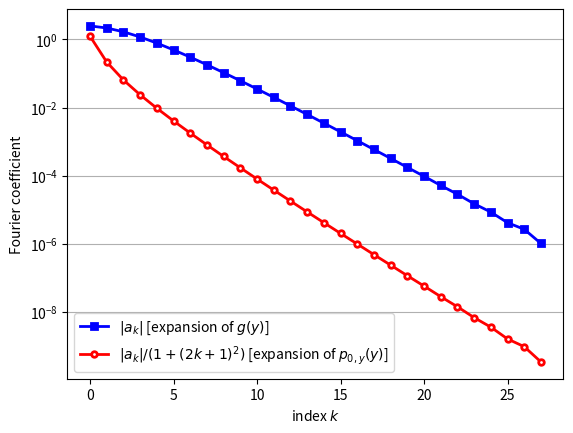

This figure's Python source:
"""Compute and plot the initial pressure for the double layer shear flow in

    Guzmán, J., Shu, C.W. and Sequeira, F.A., 2017.
    "H (div) conforming and DG methods for incompressible Euler’s equations. "
    IMA Journal of Numerical Analysis, 37(4), pp.1733-1771.
"""

import numpy as np
from matplotlib import pyplot as plt
import scipy.integrate as integrate

rho = 1 / 30


def Q_0x(z):
    """Initial velocity in the x-direction"""
    return np.where(
        z <= 0.0,
        np.tanh((np.pi + 2 * z) / (4 * np.pi * rho)),
        np.tanh((np.pi - 2 * z) / (4 * np.pi * rho)),
    )


def f(z):
    """Right hand side for the one-dimensional elliptic problem"""
    return np.where(
        z <= 0.0,
        1 - np.tanh((np.pi + 2 * z) / (4 * np.pi * rho)) ** 2,
        -1 + np.tanh((np.pi - 2 * z) / (4 * np.pi * rho)) ** 2,
    ) / (np.pi * rho)


Y = 0
Y_p = 0

h = 1e-3
X = np.arange(0, 1, h)
Z = (2 * X - 1) * np.pi

kmax = 28
fourier_coefficients = np.empty(kmax)
for k in range(kmax):
    fourier_coefficient = (
        1
        / np.pi
        * integrate.quad(
            lambda x: f(x),
            -np.pi,
            +np.pi,
            weight="sin",
            wvar=2 * k + 1,
            epsabs=1e-12,
            epsrel=1e-12,
        )[0]
    )
    Y += fourier_coefficient * np.sin((2 * k + 1) * Z)
    Y_p += fourier_coefficient / (1 + (2 * k + 1) ** 2) * np.sin((2 * k + 1) * Z)
    fourier_coefficients[k] = fourier_coefficient


plt.clf()
plt.plot(X, Q_0x(Z), linewidth=2, color="green", label="$Q_{0,x}(y)$")
plt.plot(X, f(Z), linewidth=2, color="blue", label="$g(y)$ [exact]")
plt.plot(
    X, Y, linewidth=2, color="blue", linestyle="--", label="$g(y)$ [Fourier expansion]"
)
plt.plot(X, Y_p, linewidth=2, color="red", label="$p_{0,y}(y)$")
plt.plot([0, 1], [0, 0], linewidth=1, color="black", linestyle="--")
ax = plt.gca()
ax.set_xlim(0, 1)
ax.set_xlabel("y")
plt.legend(loc="upper right")
plt.savefig("shear_flow_initial_condition.pdf", bbox_inches="tight")

plt.clf()
K = np.arange(kmax)
plt.plot(
    np.abs(fourier_coefficients),
    marker="s",
    markersize=4,
    color="blue",
    linewidth=2,
    markeredgewidth=2,
    label="$|a_k|$ [expansion of $g(y)$]",
)
plt.plot(
    np.abs(fourier_coefficients) / (1 + (2 * K + 1) ** 2),
    marker="o",
    markersize="4",
    color="red",
    linewidth=2,
    markeredgewidth=2,
    markerfacecolor="white",
    label="$|a_k|/(1+(2k+1)^2)$ [expansion of $p_{0,y}(y)$]",
)

ax = plt.gca()
ax.set_yscale("log")
ax.set_xlabel("index $k$")
ax.set_ylabel("Fourier coefficient")
ax.grid(axis="y")
plt.legend(loc="lower left")
plt.savefig("shear_flow_fourier_coefficients.pdf", bbox_inches="tight")
